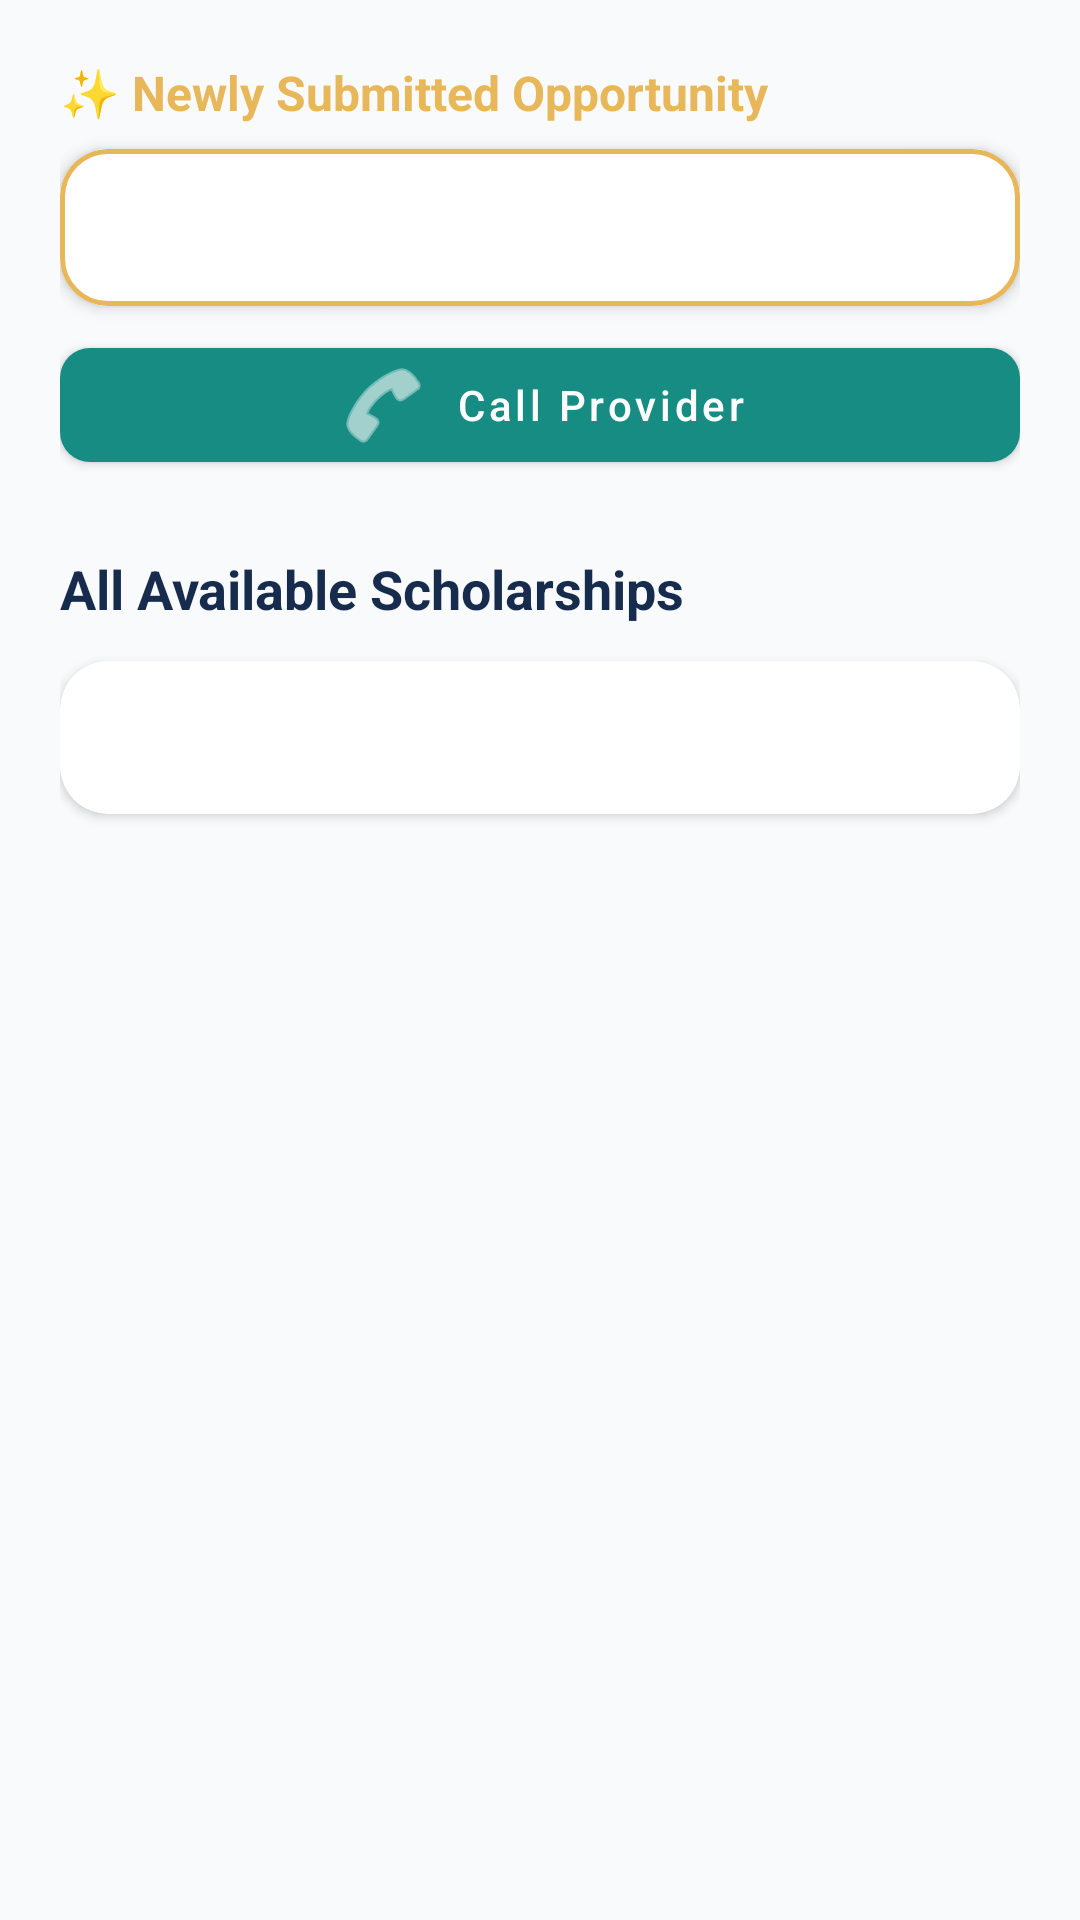

Android layout source for this screen:
<!-- AndroidManifest.xml: application theme Theme.ScholarshipDiscovery -->
<!-- res/layout/fragment_view_scholarships.xml -->
<?xml version="1.0" encoding="utf-8"?>
<layout xmlns:android="http://schemas.android.com/apk/res/android"
    xmlns:app="http://schemas.android.com/apk/res-auto"
    xmlns:tools="http://schemas.android.com/tools">

    <data>
        <variable
            name="scholarship"
            type="com.example.scholarshipdiscovery.data.model.Scholarship" />
    </data>

    <ScrollView
        android:layout_width="match_parent"
        android:layout_height="match_parent"
        android:background="@color/background_light"
        android:fillViewport="true">

        <androidx.constraintlayout.widget.ConstraintLayout
            android:layout_width="match_parent"
            android:layout_height="wrap_content"
            android:padding="20dp">

            
            <androidx.constraintlayout.widget.Group
                android:id="@+id/newScholarshipGroup"
                android:layout_width="wrap_content"
                android:layout_height="wrap_content"
                app:constraint_referenced_ids="newBannerTitle,newScholarshipCard,contactButton" />

            <TextView
                android:id="@+id/newBannerTitle"
                android:layout_width="wrap_content"
                android:layout_height="wrap_content"
                android:text="✨ Newly Submitted Opportunity"
                android:textColor="@color/accent_gold"
                android:textSize="16sp"
                android:textStyle="bold"
                app:layout_constraintStart_toStartOf="parent"
                app:layout_constraintTop_toTopOf="parent" />

            <com.google.android.material.card.MaterialCardView
                android:id="@+id/newScholarshipCard"
                android:layout_width="0dp"
                android:layout_height="wrap_content"
                android:layout_marginTop="8dp"
                app:cardCornerRadius="16dp"
                app:cardElevation="3dp"
                app:cardBackgroundColor="@color/card_surface"
                app:strokeColor="@color/accent_gold"
                app:strokeWidth="1.5dp"
                app:layout_constraintEnd_toEndOf="parent"
                app:layout_constraintStart_toStartOf="parent"
                app:layout_constraintTop_toBottomOf="@id/newBannerTitle">

                <LinearLayout
                    android:layout_width="match_parent"
                    android:layout_height="wrap_content"
                    android:orientation="vertical"
                    android:padding="16dp">

                    <TextView
                        android:id="@+id/newScholarshipTextView"
                        android:layout_width="match_parent"
                        android:layout_height="wrap_content"
                        android:text="@{scholarship.summary()}"
                        android:textColor="@color/text_primary"
                        android:textSize="15sp"
                        tools:text="Scholarship: STEM Future Leaders\nAward: KSh 150,000" />
                </LinearLayout>
            </com.google.android.material.card.MaterialCardView>

            <com.google.android.material.button.MaterialButton
                android:id="@+id/contactButton"
                android:layout_width="0dp"
                android:layout_height="50dp"
                android:layout_marginTop="8dp"
                android:text="Call Provider"
                android:textAllCaps="false"
                app:cornerRadius="10dp"
                app:backgroundTint="@color/accent_indigo"
                app:icon="@android:drawable/ic_menu_call"
                app:iconGravity="textStart"
                app:layout_constraintEnd_toEndOf="parent"
                app:layout_constraintStart_toStartOf="parent"
                app:layout_constraintTop_toBottomOf="@id/newScholarshipCard" />

            
            <TextView
                android:id="@+id/allScholarshipsHeader"
                android:layout_width="wrap_content"
                android:layout_height="wrap_content"
                android:layout_marginTop="24dp"
                android:text="All Available Scholarships"
                android:textColor="@color/text_primary"
                android:textSize="18sp"
                android:textStyle="bold"
                app:layout_constraintStart_toStartOf="parent"
                app:layout_constraintTop_toBottomOf="@id/contactButton" />

            <com.google.android.material.card.MaterialCardView
                android:id="@+id/listCard"
                android:layout_width="0dp"
                android:layout_height="wrap_content"
                android:layout_marginTop="12dp"
                app:cardCornerRadius="16dp"
                app:cardElevation="2dp"
                app:cardBackgroundColor="@color/card_surface"
                app:layout_constraintEnd_toEndOf="parent"
                app:layout_constraintStart_toStartOf="parent"
                app:layout_constraintTop_toBottomOf="@id/allScholarshipsHeader">

                <LinearLayout
                    android:layout_width="match_parent"
                    android:layout_height="wrap_content"
                    android:orientation="vertical"
                    android:padding="16dp">

                    <TextView
                        android:id="@+id/allScholarshipsTextView"
                        android:layout_width="match_parent"
                        android:layout_height="wrap_content"
                        android:textColor="@color/text_primary"
                        android:textSize="14sp"
                        android:lineSpacingExtra="4dp"
                        tools:text="List of scholarships will appear here..." />
                </LinearLayout>
            </com.google.android.material.card.MaterialCardView>

        </androidx.constraintlayout.widget.ConstraintLayout>
    </ScrollView>
</layout>
<!-- resources referenced by this layout -->
<resources>
  <color name="accent_gold">#E8B75A</color>
  <color name="accent_indigo">#168C83</color>
  <color name="background_light">#F8FAFC</color>
  <color name="card_surface">#FFFFFF</color>
  <color name="text_primary">#172B4D</color>
  <style name="Theme.ScholarshipDiscovery" parent="Theme.MaterialComponents.DayNight.NoActionBar">
          
          <item name="colorPrimary">@color/deep_navy</item>
          <item name="colorPrimaryVariant">@color/deep_navy</item>
          <item name="colorOnPrimary">@color/white</item>
          
          <item name="colorSecondary">@color/teal</item>
          <item name="colorSecondaryVariant">@color/warm_gold</item>
          <item name="colorOnSecondary">@color/white</item>
          
          <item name="android:statusBarColor">@color/deep_navy</item>
          <item name="android:windowBackground">@color/off_white</item>
      </style>
  <color name="deep_navy">#172B4D</color>
  <color name="white">#FFFFFF</color>
  <color name="teal">#168C83</color>
  <color name="warm_gold">#E8B75A</color>
  <color name="off_white">#F8FAFC</color>
</resources>
